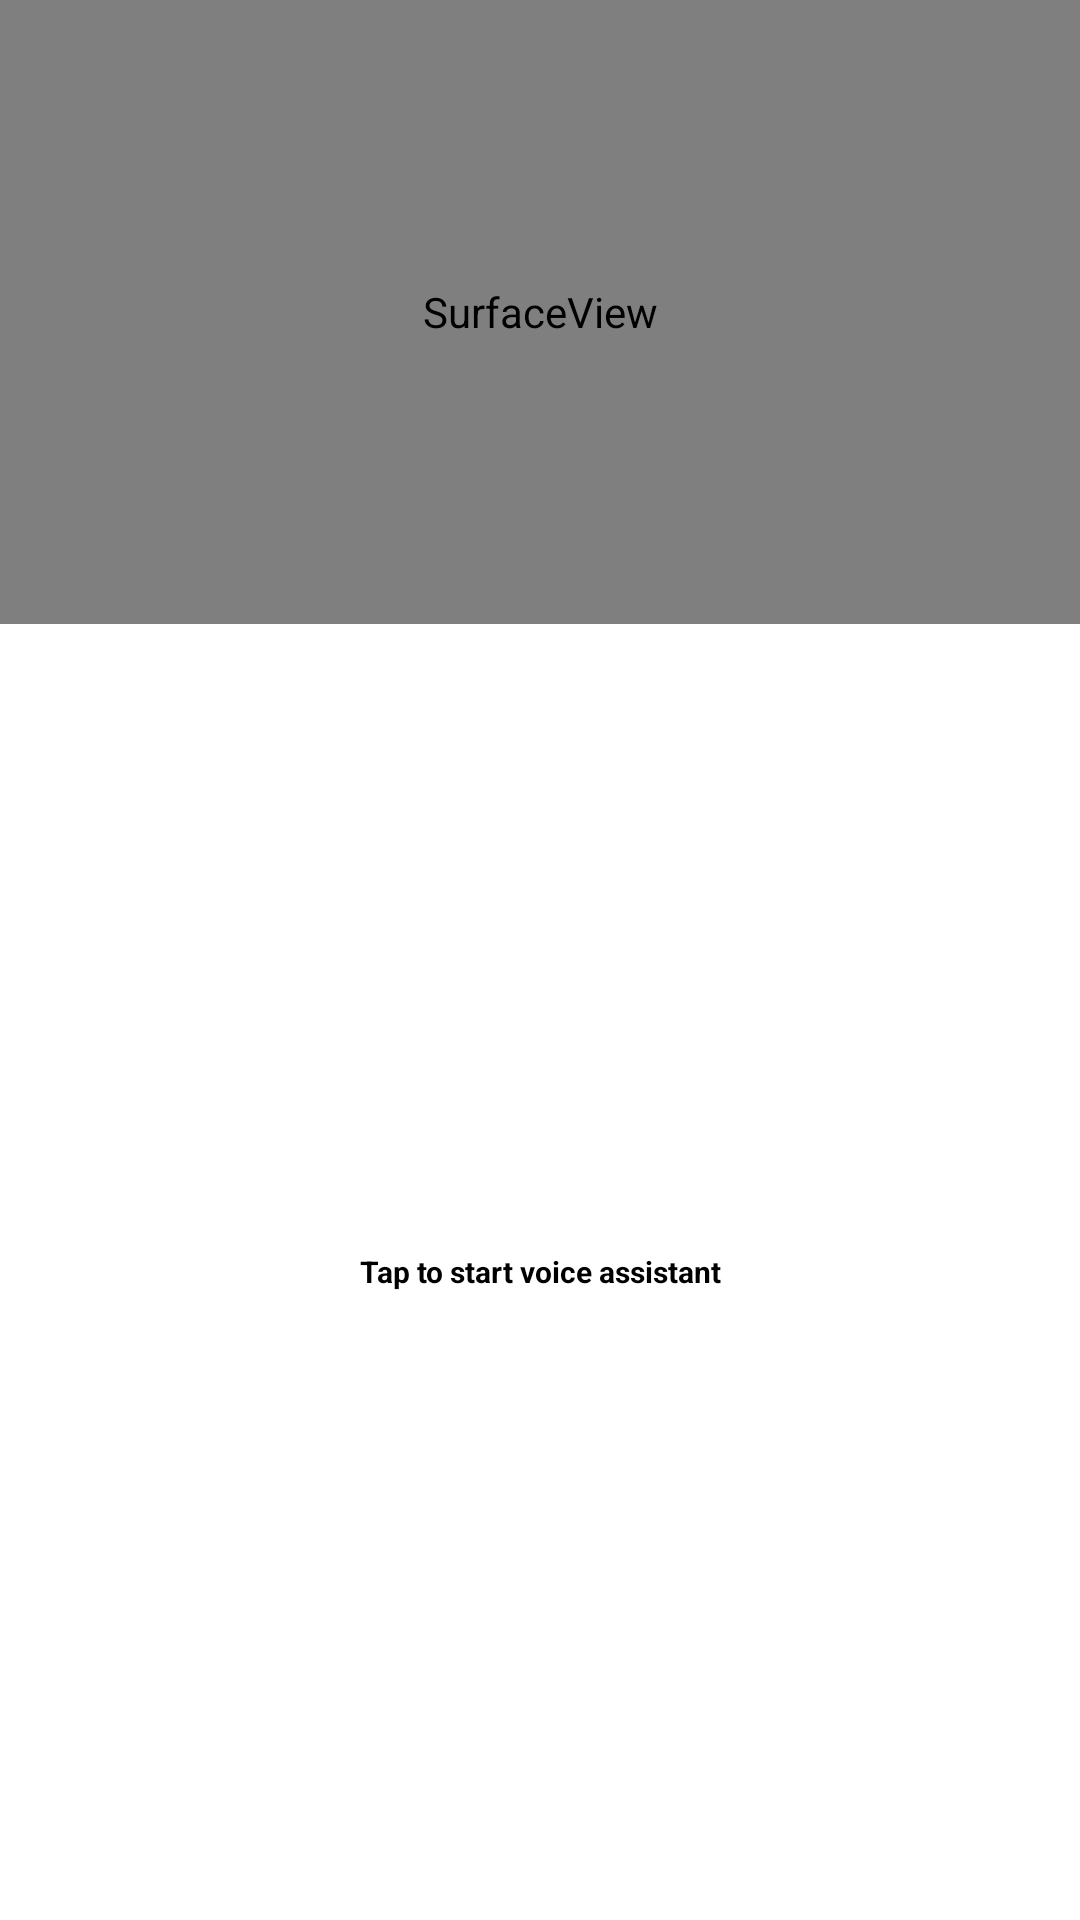

Produce the Android XML layout that renders to this screen, including the resource entries it uses.
<!-- AndroidManifest.xml: application theme AppTheme -->
<!-- res/layout/activity_video_ocr.xml -->
<?xml version="1.0" encoding="utf-8"?>
<LinearLayout xmlns:android="http://schemas.android.com/apk/res/android"
    android:orientation="vertical" android:layout_width="match_parent"
    android:layout_height="match_parent">

    <SurfaceView
        android:id="@+id/surfaceView"
        android:layout_width="match_parent"
        android:layout_height="0dp"
        android:layout_weight="1" />
    <TextView
        android:id="@+id/text_view"
        android:layout_width="match_parent"
        android:layout_height="0dp"
        android:layout_margin="8dp"
        android:layout_weight="2"
        android:gravity="center"
        android:textStyle="bold"
        android:text="@string/message"
        android:textColor="@android:color/black"
        android:textSize="10sp" />

</LinearLayout>
<!-- resources referenced by this layout -->
<resources>
  <string name="message">Tap to start voice assistant</string>
  <style name="AppTheme" parent="Theme.MaterialComponents.Light.NoActionBar">
          
          <item name="colorPrimary">@color/colorPrimary</item>
          <item name="colorPrimaryDark">@color/colorPrimaryDark</item>
          <item name="colorAccent">@color/colorAccent</item>
      </style>
  <color name="colorPrimary">#187BCD</color>
  <color name="colorPrimaryDark">#1167B1</color>
  <color name="colorAccent">#D81B60</color>
</resources>
